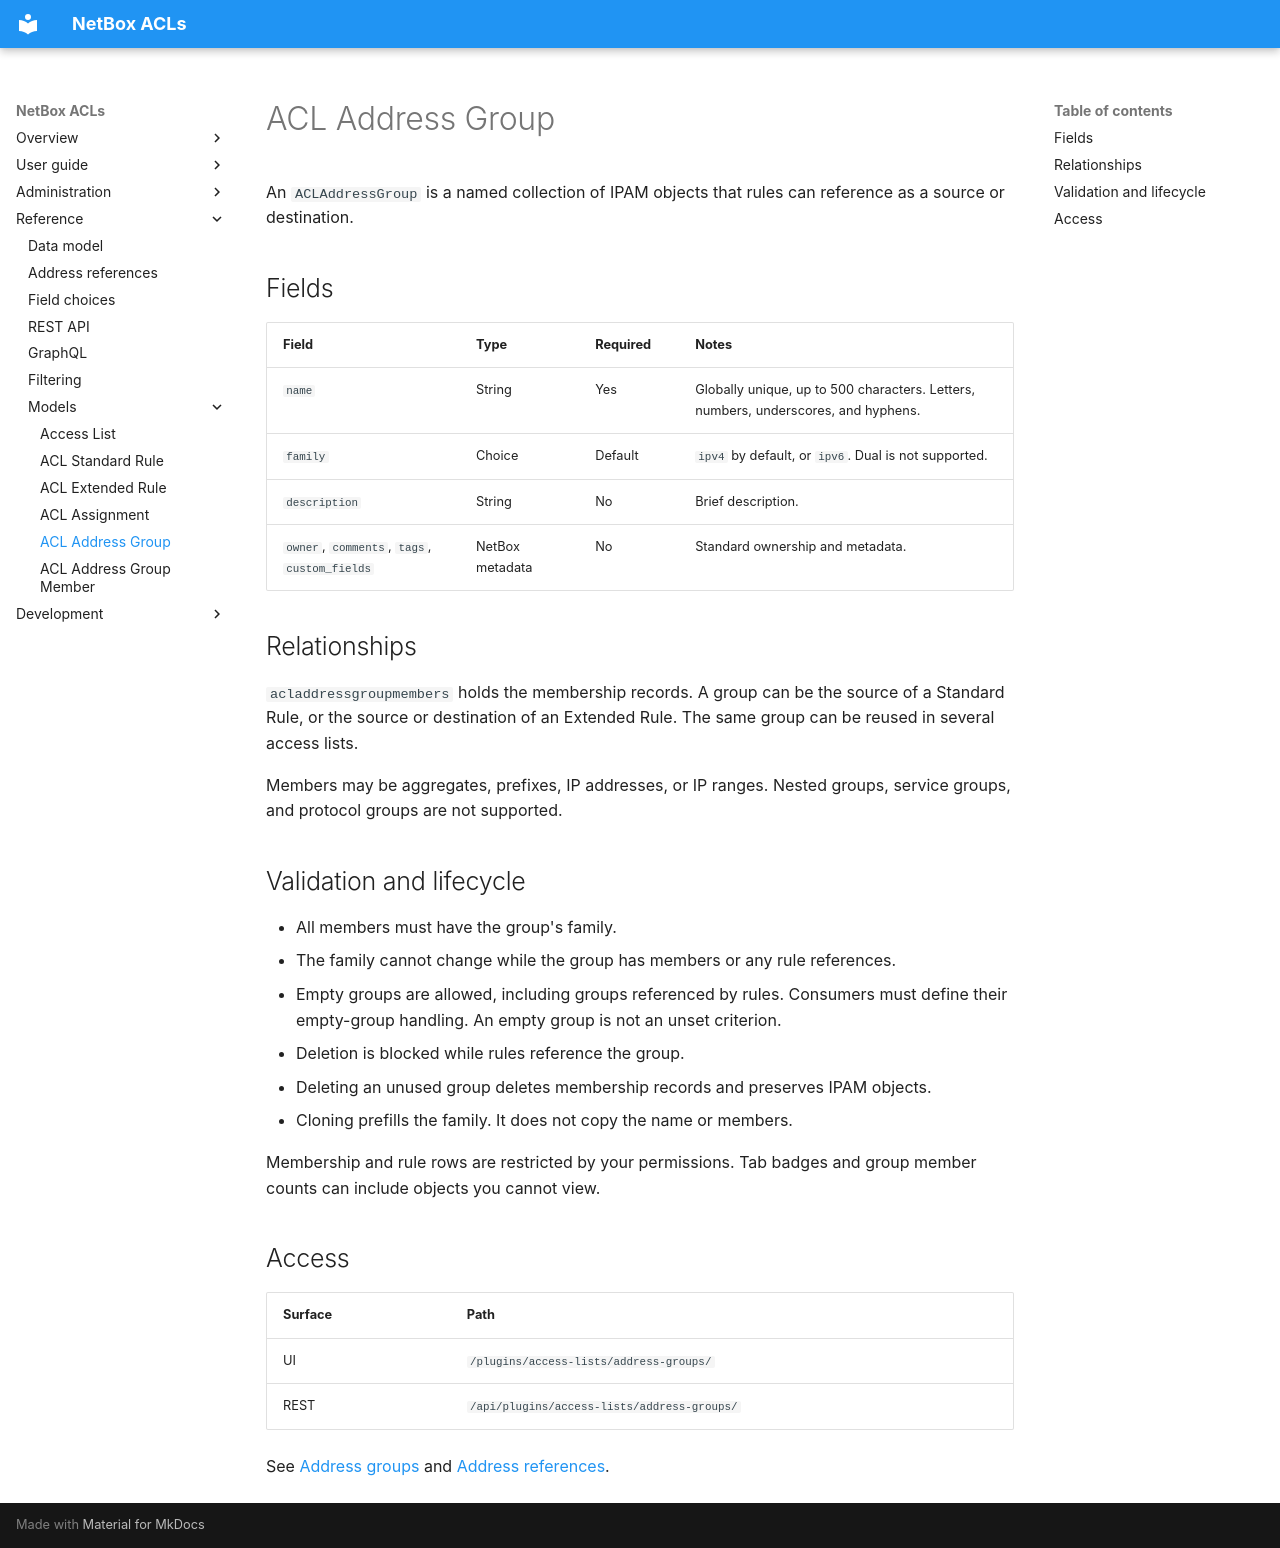

repository: netbox-community/netbox-acls · page: reference/models/acladdressgroup/index.html · generator: mkdocs

# ACL Address Group

An `ACLAddressGroup` is a named collection of IPAM objects that rules can
reference as a source or destination.

## Fields

| Field | Type | Required | Notes |
|---|---|---|---|
| `name` | String | Yes | Globally unique, up to 500 characters. Letters, numbers, underscores, and hyphens. |
| `family` | Choice | Default | `ipv4` by default, or `ipv6`. Dual is not supported. |
| `description` | String | No | Brief description. |
| `owner`, `comments`, `tags`, `custom_fields` | NetBox metadata | No | Standard ownership and metadata. |

## Relationships

`acladdressgroupmembers` holds the membership records. A group can be the source
of a Standard Rule, or the source or destination of an Extended Rule. The same
group can be reused in several access lists.

Members may be aggregates, prefixes, IP addresses, or IP ranges. Nested groups,
service groups, and protocol groups are not supported.

## Validation and lifecycle

- All members must have the group's family.
- The family cannot change while the group has members or any rule references.
- Empty groups are allowed, including groups referenced by rules. Consumers
  must define their empty-group handling. An empty group is not an unset criterion.
- Deletion is blocked while rules reference the group.
- Deleting an unused group deletes membership records and preserves IPAM objects.
- Cloning prefills the family. It does not copy the name or members.

Membership and rule rows are restricted by your permissions. Tab badges and
group member counts can include objects you cannot view.

## Access

| Surface | Path |
|---|---|
| UI | `/plugins/access-lists/address-groups/` |
| REST | `/api/plugins/access-lists/address-groups/` |

See [Address groups](../../user-guide/address-groups.md) and [Address references](../addressing.md).
